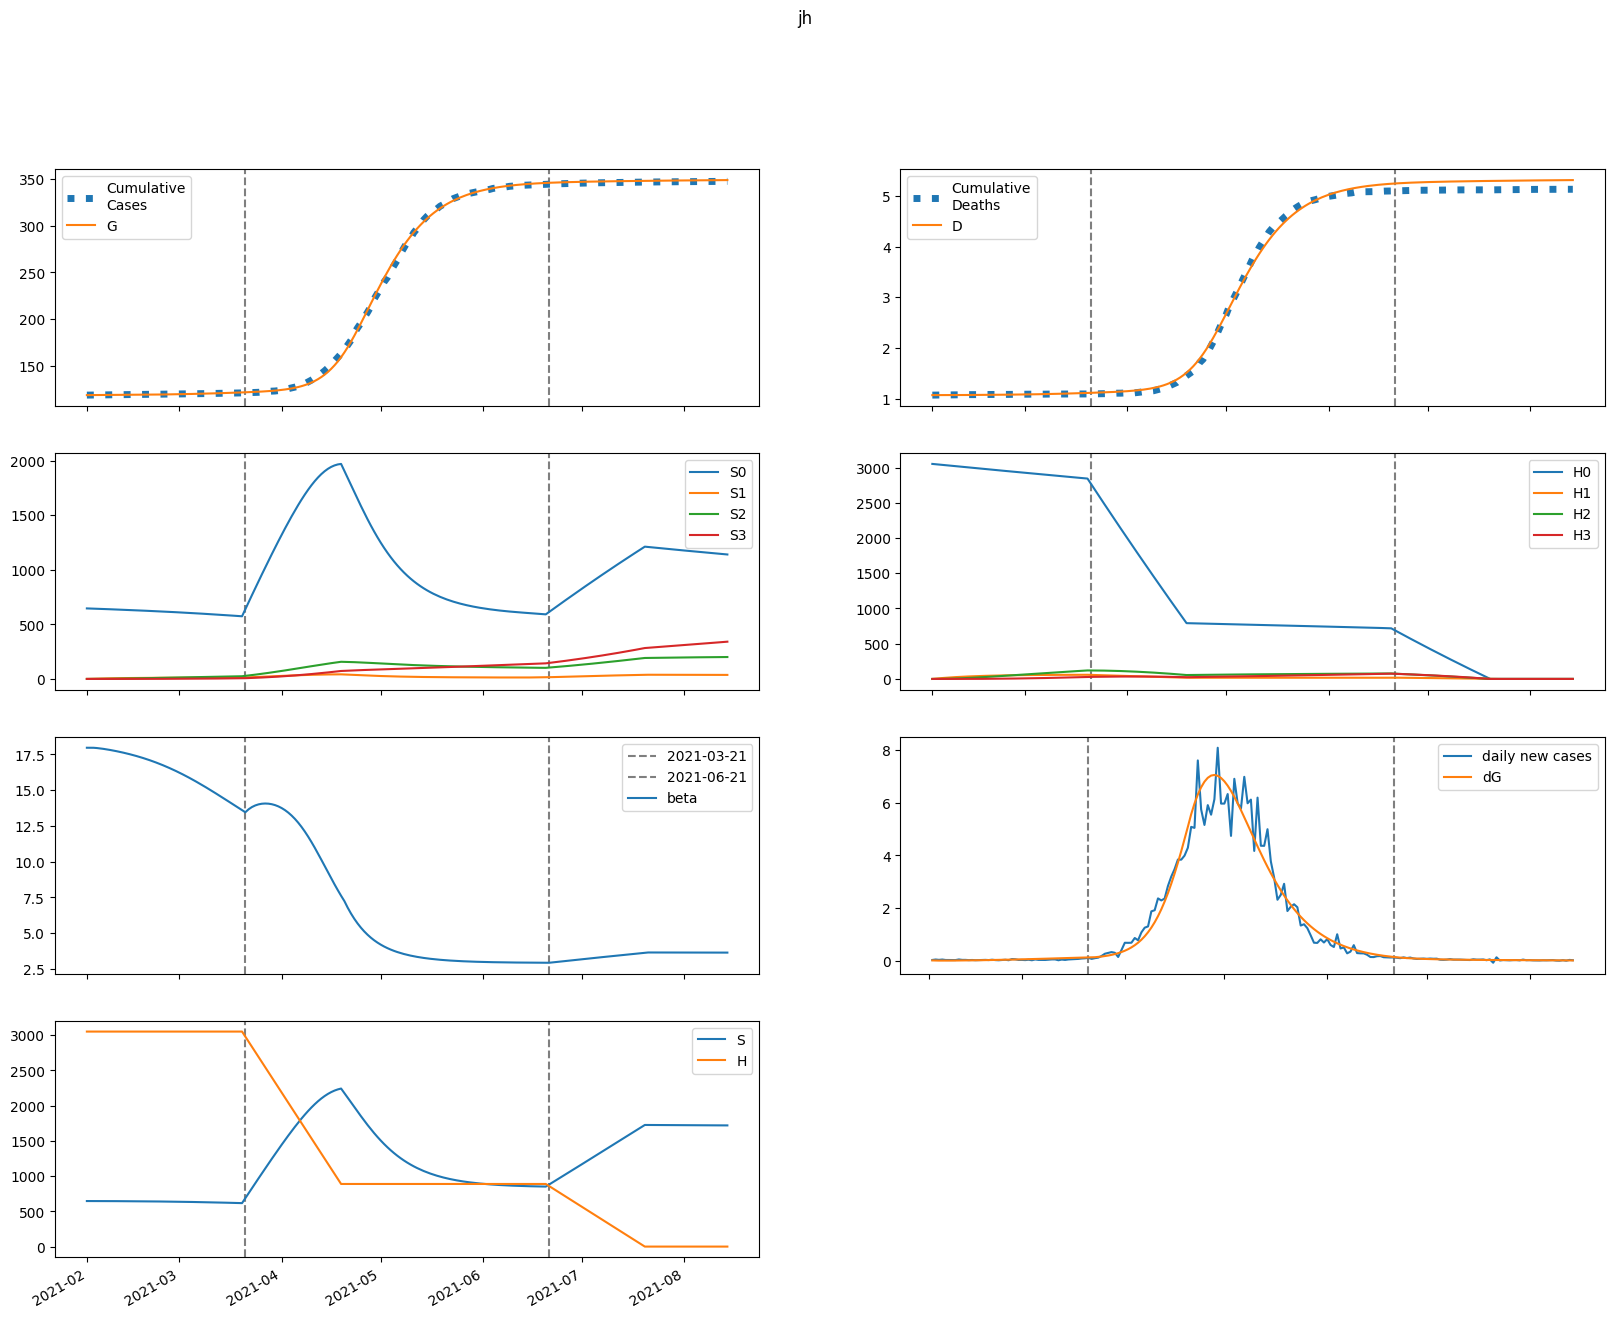

The data file committed next to this chart (first rows):
series, 2021-02-01, 2021-02-02, 2021-02-03, 2021-02-04, 2021-02-05, 2021-02-06, 2021-02-07, 2021-02-08, 2021-02-09, 2021-02-10, 2021-02-11, 2021-02-12, 2021-02-13, 2021-02-14, 2021-02-15, 2021-02-16, 2021-02-17, 2021-02-18, 2021-02-19, 2021-02-20, 2021-02-21, 2021-02-22, 2021-02-23
S, 646522, 646510, 646424, 646295, 646137, 645958, 645761, 645548, 645319, 645074, 644813, 644535, 644239, 643924, 643591, 643236, 642861, 642463, 642042, 641597, 641127, 640631, 640108
E, 1070, 868.1, 779.7, 752.7, 760, 787.2, 826.7, 874.5, 928.5, 987.5, 1051, 1119, 1191, 1267, 1347, 1432, 1521, 1614, 1712, 1815, 1922, 2033, 2149
I, 4.128, 27.38, 36.63, 40.13, 41.6, 42.65, 43.92, 45.59, 47.71, 50.24, 53.13, 56.35, 59.86, 63.64, 67.68, 71.97, 76.52, 81.32, 86.37, 91.68, 97.25, 103.1, 109.2
A, 31.35, 214.9, 330.4, 409.7, 470.3, 521.4, 568.3, 613.8, 659.8, 707.1, 756.5, 808.4, 863.1, 920.9, 981.9, 1046, 1114, 1186, 1261, 1341, 1424, 1512, 1604
IH, 0.0, 0.8256, 5.908, 10.42, 13.48, 15.38, 16.59, 17.47, 18.27, 19.11, 20.06, 21.13, 22.34, 23.67, 25.13, 26.7, 28.38, 30.17, 32.07, 34.07, 36.18, 38.4, 40.73
IN, 0.8256, 1.56, 6.864, 13.44, 19.98, 26.1, 31.76, 37.05, 42.09, 47, 51.88, 56.79, 61.81, 66.98, 72.34, 77.91, 83.73, 89.82, 96.2, 102.9, 109.9, 117.3, 125
D, 1072, 1072, 1072, 1072, 1072, 1073, 1073, 1073, 1073, 1074, 1074, 1074, 1075, 1075, 1076, 1076, 1077, 1077, 1078, 1078, 1079, 1079, 1080
R, 0.0, 5.642, 44.24, 106.2, 185, 276.7, 378.9, 490.6, 611.4, 741.2, 880.3, 1029, 1188, 1358, 1539, 1733, 1939, 2158, 2392, 2641, 2905, 3186, 3484
G, 118692, 118717, 118737, 118755, 118773, 118790, 118809, 118828, 118848, 118870, 118893, 118917, 118944, 118971, 119001, 119032, 119065, 119101, 119138, 119178, 119221, 119265, 119313
H, 3052168, 3052168, 3052168, 3052168, 3052168, 3052168, 3052168, 3052168, 3052168, 3052168, 3052168, 3052168, 3052168, 3052168, 3052168, 3052168, 3052168, 3052168, 3052168, 3052168, 3052168, 3052168, 3052168
S0, 646522, 645540, 644486, 643391, 642269, 641128, 639971, 638800, 637615, 636417, 635204, 633977, 632734, 631476, 630200, 628907, 627595, 626263, 624912, 623538, 622143, 620725, 619283
E0, 1070, 868.1, 779.6, 752.3, 759, 785.3, 823.9, 870.5, 923.2, 980.8, 1043, 1109, 1179, 1253, 1331, 1413, 1500, 1590, 1685, 1785, 1888, 1996, 2108
I0, 4.128, 27.38, 36.63, 40.13, 41.59, 42.62, 43.85, 45.49, 47.56, 50.03, 52.85, 55.98, 59.4, 63.08, 67.02, 71.2, 75.62, 80.28, 85.19, 90.34, 95.75, 101.4, 107.3
A0, 31.35, 214.9, 330.4, 409.7, 470.2, 521.1, 567.7, 612.9, 658.3, 705, 753.6, 804.5, 858.1, 914.7, 974.3, 1037, 1103, 1173, 1247, 1324, 1405, 1490, 1579
IH0, 0.0, 0.8256, 5.908, 10.42, 13.48, 15.38, 16.58, 17.45, 18.24, 19.07, 19.99, 21.04, 22.22, 23.52, 24.93, 26.46, 28.1, 29.84, 31.69, 33.64, 35.69, 37.84, 40.1
IN0, 0.8256, 1.56, 6.864, 13.44, 19.98, 26.1, 31.75, 37.03, 42.05, 46.94, 51.78, 56.65, 61.61, 66.71, 71.98, 77.47, 83.18, 89.15, 95.4, 101.9, 108.8, 116, 123.5
D0, 1072, 1072, 1072, 1072, 1072, 1073, 1073, 1073, 1073, 1074, 1074, 1074, 1075, 1075, 1076, 1076, 1076, 1077, 1078, 1078, 1079, 1079, 1080
R0, 0.0, 5.642, 44.24, 106.2, 185, 276.6, 378.8, 490.4, 611, 740.6, 879.3, 1028, 1186, 1355, 1535, 1727, 1931, 2148, 2380, 2625, 2886, 3164, 3457
G0, 118692, 118717, 118737, 118755, 118773, 118790, 118809, 118828, 118848, 118870, 118892, 118917, 118943, 118970, 118999, 119030, 119063, 119098, 119135, 119174, 119216, 119260, 119306
H0, 3052168, 3047590, 3043019, 3038454, 3033896, 3029346, 3024802, 3020264, 3015734, 3011210, 3006694, 3002184, 2997680, 2993184, 2988694, 2984211, 2979735, 2975265, 2970802, 2966346, 2961896, 2957454, 2953017
S1, 0.0, 969.8, 1869, 2701, 3473, 4187, 4848, 5460, 6026, 6549, 7033, 7481, 7894, 8275, 8626, 8951, 9249, 9524, 9777, 10009, 10222, 10417, 10595
E1, 0.0, 0.0, 0.1279, 0.4753, 1.04, 1.796, 2.714, 3.773, 4.957, 6.256, 7.661, 9.17, 10.78, 12.49, 14.3, 16.21, 18.22, 20.33, 22.55, 24.86, 27.28, 29.8, 32.43
I1, 0.0, 0.0, 0.0, 0.002978, 0.01285, 0.03193, 0.06096, 0.09976, 0.1477, 0.204, 0.268, 0.3392, 0.417, 0.5011, 0.5914, 0.6877, 0.79, 0.8981, 1.012, 1.132, 1.258, 1.39, 1.528
A1, 0.0, 0.0, 0.0, 0.02262, 0.1027, 0.2684, 0.5384, 0.923, 1.427, 2.051, 2.794, 3.654, 4.628, 5.715, 6.911, 8.216, 9.628, 11.14, 12.77, 14.49, 16.32, 18.26, 20.29
IH1, 0.0, 0.0, 0.0, 0.0, 0.0005956, 0.002882, 0.007895, 0.01633, 0.0285, 0.04447, 0.06409, 0.08718, 0.1135, 0.1428, 0.175, 0.21, 0.2475, 0.2876, 0.3303, 0.3754, 0.4231, 0.4732, 0.5259
IN1, 0.0, 0.0, 0.0, 0.0, 0.0005956, 0.0031, 0.009144, 0.02033, 0.03804, 0.06339, 0.09722, 0.1401, 0.1925, 0.2547, 0.3269, 0.4092, 0.5017, 0.6045, 0.7176, 0.8411, 0.975, 1.119, 1.274
D1, 0.0, 0.0, 0.0, 0.0, 0.0, 1.0454878179406193e-05, 6.104925439684103e-05, 0.0001996, 0.0004862, 0.0009866, 0.001767, 0.002892, 0.004422, 0.006415, 0.008922, 0.01199, 0.01568, 0.02003, 0.02507, 0.03087, 0.03746, 0.04489, 0.0532
R1, 0.0, 0.0, 0.0, 0.0, 0.004005, 0.02252, 0.0717, 0.1717, 0.3448, 0.6146, 1.005, 1.54, 2.242, 3.135, 4.24, 5.58, 7.176, 9.049, 11.22, 13.71, 16.54, 19.73, 23.31
G1, 0.0, 0.0, 0.0, 0.002978, 0.01404, 0.03826, 0.08006, 0.1432, 0.2311, 0.3465, 0.4921, 0.6704, 0.8839, 1.135, 1.426, 1.758, 2.136, 2.56, 3.033, 3.558, 4.137, 4.772, 5.466
H1, 0.0, 4578, 8823, 12757, 16403, 19783, 22914, 25814, 28501, 30988, 33292, 35424, 37397, 39222, 40910, 42471, 43914, 45247, 46478, 47614, 48663, 49630, 50521
S2, 0.0, 0.0, 69.26, 201.9, 392.4, 635.6, 926.9, 1262, 1637, 2047, 2490, 2962, 3461, 3982, 4525, 5086, 5663, 6255, 6859, 7474, 8097, 8728, 9365
E2, 0.0, 0.0, 0.0, 0.004839, 0.02113, 0.05502, 0.1119, 0.1967, 0.3142, 0.4691, 0.6659, 0.9096, 1.205, 1.557, 1.972, 2.453, 3.007, 3.64, 4.356, 5.161, 6.061, 7.061, 8.166
I2, 0.0, 0.0, 0.0, 0.0, 0.0001126, 0.0005595, 0.001616, 0.003575, 0.006724, 0.01135, 0.01773, 0.02614, 0.03686, 0.05017, 0.06635, 0.0857, 0.1085, 0.1351, 0.1658, 0.2009, 0.2406, 0.2855, 0.3356
A2, 0.0, 0.0, 0.0, 0.0, 0.0008556, 0.004441, 0.01338, 0.0308, 0.06013, 0.105, 0.1694, 0.2571, 0.3724, 0.5196, 0.7029, 0.9271, 1.197, 1.517, 1.892, 2.327, 2.827, 3.398, 4.045
IH2, 0.0, 0.0, 0.0, 0.0, 0.0, 2.252806483326288e-05, 0.0001237, 0.0003881, 0.0009182, 0.001826, 0.003226, 0.005235, 0.00797, 0.01155, 0.01608, 0.02169, 0.0285, 0.03663, 0.04621, 0.05736, 0.07022, 0.08491, 0.1016
IN2, 0.0, 0.0, 0.0, 0.0, 0.0, 2.252806483326288e-05, 0.000132, 0.0004407, 0.001107, 0.00233, 0.004344, 0.007411, 0.01182, 0.01789, 0.02596, 0.03637, 0.04951, 0.06577, 0.08555, 0.1093, 0.1374, 0.1704, 0.2088
D2, 0.0, 0.0, 0.0, 0.0, 0.0, 0.0, 3.95448663050497e-07, 2.566984124273323e-06, 9.379060682106312e-06, 2.54967195512564e-05, 5.754615094582945e-05, 0.0001142, 0.0002061, 0.000346, 0.0005487, 0.0008309, 0.001212, 0.001712, 0.002355, 0.003166, 0.004173, 0.005406, 0.006896
R2, 0.0, 0.0, 0.0, 0.0, 0.0, 0.0001515, 0.0009505, 0.003391, 0.00907, 0.02026, 0.03995, 0.0719, 0.1206, 0.1915, 0.2908, 0.4255, 0.6036, 0.8339, 1.126, 1.492, 1.942, 2.49, 3.149
G2, 0.0, 0.0, 0.0, 0.0, 0.0001126, 0.0006046, 0.001885, 0.00449, 0.00907, 0.01638, 0.0273, 0.0428, 0.06398, 0.09203, 0.1283, 0.1742, 0.2313, 0.3013, 0.386, 0.4874, 0.6075, 0.7486, 0.913
H2, 0.0, 0.0, 327, 953.3, 1853, 3003, 4380, 5965, 7737, 9681, 11779, 14017, 16380, 18857, 21434, 24101, 26848, 29665, 32543, 35476, 38455, 41473, 44524
S3, 0.0, 0.0, 0.0, 0.8245, 3.227, 7.898, 15.46, 26.5, 41.52, 60.99, 85.36, 115, 150.2, 191.4, 238.8, 292.6, 353.1, 420.5, 494.9, 576.5, 665.3, 761.6, 865.3
E3, 0.0, 0.0, 0.0, 0.0, 4.0289082914541627e-05, 0.0002114, 0.0006511, 0.001543, 0.003116, 0.005648, 0.009468, 0.01496, 0.02255, 0.03276, 0.04614, 0.06333, 0.08501, 0.112, 0.145, 0.1851, 0.2333, 0.2905, 0.3579
I3, 0.0, 0.0, 0.0, 0.0, 0.0, 9.378404090552503e-07, 5.482843353621998e-06, 1.8446512159306992e-05, 4.698435078339586e-05, 0.0001007, 0.0001919, 0.0003355, 0.0005495, 0.0008547, 0.001275, 0.001839, 0.002578, 0.003526, 0.004722, 0.006209, 0.008036, 0.01025, 0.01291
A3, 0.0, 0.0, 0.0, 0.0, 0.0, 7.123410679875261e-06, 4.32333826296014e-05, 0.0001507, 0.0003968, 0.0008775, 0.001721, 0.00309, 0.005187, 0.008257, 0.01259, 0.01852, 0.02644, 0.03679, 0.05007, 0.06685, 0.08775, 0.1135, 0.1447
IH3, 0.0, 0.0, 0.0, 0.0, 0.0, 0.0, 1.8756808181105007e-07, 1.1948143205827555e-06, 4.315130175325626e-06, 1.1657077566196396e-05, 2.625156731093904e-05, 5.213364047356902e-05, 9.441393130224918e-05, 0.0001593, 0.0002544, 0.0003883, 0.0005713, 0.0008148, 0.001132, 0.001537, 0.002047, 0.002679, 0.003454
IN3, 0.0, 0.0, 0.0, 0.0, 0.0, 0.0, 1.8756808181105007e-07, 1.263495151318233e-06, 4.813751734858431e-06, 1.3680875344522592e-05, 3.23210605891755e-05, 6.714759474423442e-05, 0.0001269, 0.0002228, 0.0003692, 0.0005837, 0.0008873, 0.001305, 0.001867, 0.002606, 0.003561, 0.004776, 0.006301
D3, 0.0, 0.0, 0.0, 0.0, 0.0, 0.0, 0.0, 3.292495282311516e-09, 2.426578922322767e-08, 1.000118629029271e-07, 3.04635552187678e-07, 7.654450923290541e-07, 1.6805782197332414e-06, 3.337882705633388e-06, 6.13501231428955e-06, 1.060075753613128e-05, 1.7417642068967803e-05, 2.7445804078230437e-05, 4.174815740534063e-05, 6.161679701471523e-05, 8.860057682219797e-05, 0.0001245, 0.0001716
R3, 0.0, 0.0, 0.0, 0.0, 0.0, 0.0, 1.2611747094914501e-06, 9.022163993267463e-06, 3.639070934698198e-05, 0.0001092, 0.0002714, 0.0005916, 0.00117, 0.002146, 0.003705, 0.006091, 0.009612, 0.01465, 0.02168, 0.03127, 0.0441, 0.06097, 0.08281
G3, 0.0, 0.0, 0.0, 0.0, 0.0, 9.378404090552503e-07, 5.857979517244098e-06, 2.101478566437789e-05, 5.693122915218956e-05, 0.0001295, 0.0002609, 0.0004813, 0.0008295, 0.001355, 0.002117, 0.003191, 0.004665, 0.006644, 0.009251, 0.01263, 0.01694, 0.02237, 0.02913
H3, 0.0, 0.0, 0.0, 3.893, 15.24, 37.3, 73.05, 125.2, 196.2, 288.3, 403.6, 543.8, 710.7, 905.7, 1130, 1385, 1672, 1992, 2345, 2732, 3155, 3613, 4106
beta, 17.96, 17.96, 17.96, 17.94, 17.92, 17.88, 17.85, 17.81, 17.77, 17.72, 17.67, 17.62, 17.57, 17.51, 17.45, 17.38, 17.32, 17.25, 17.17, 17.09, 17.01, 16.93, 16.84
